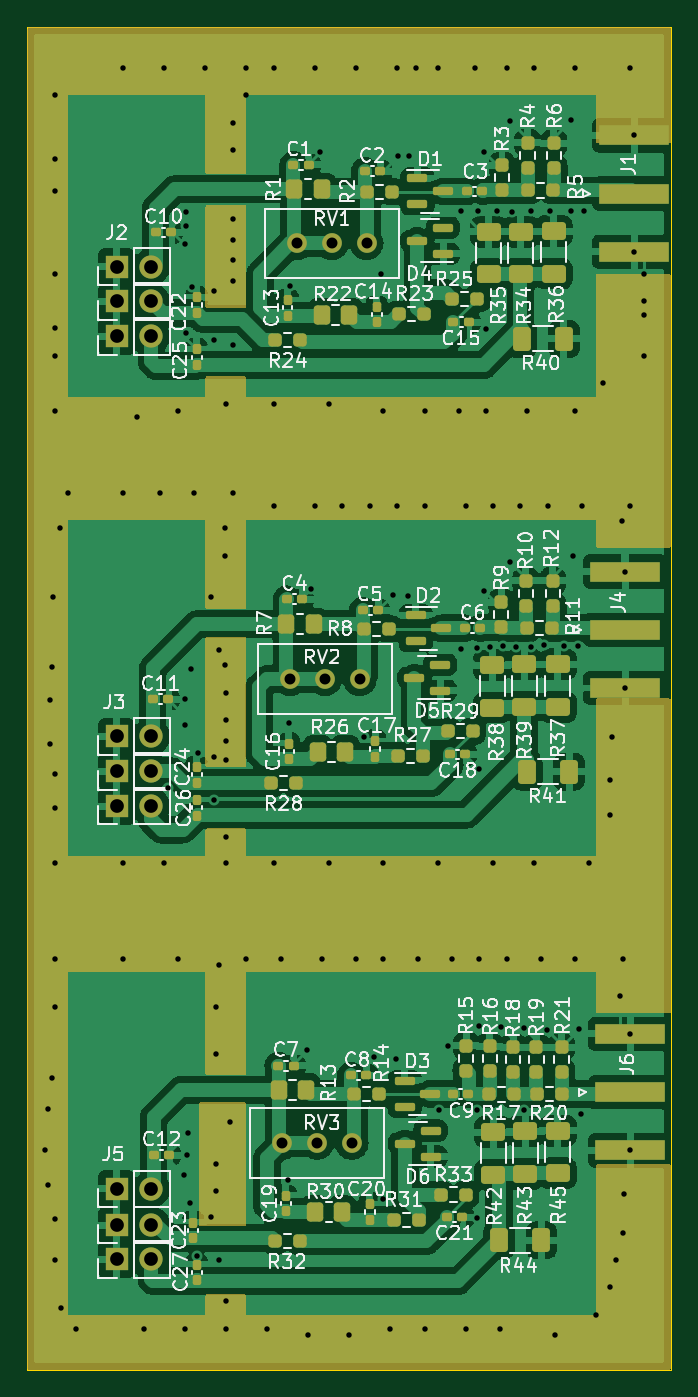
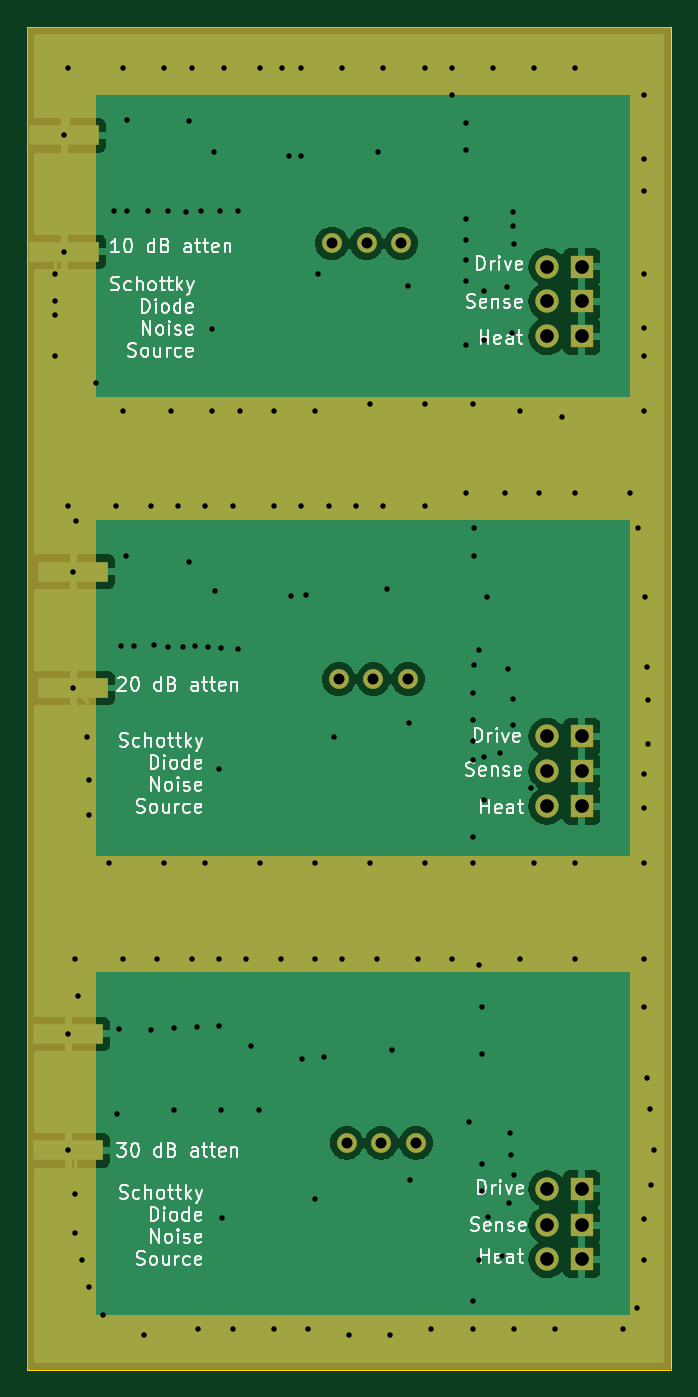
Circuit board: 11 layer files. Board 47.0 x 98.0 mm.
- bottom_copper: SchottkyNoiseSource-CuBottom.gbr (65514 bytes)
- top_copper: SchottkyNoiseSource-CuTop.gbr (292230 bytes)
- outline: SchottkyNoiseSource-EdgeCuts.gbr (698 bytes)
- bottom_mask: SchottkyNoiseSource-MaskBottom.gbr (7612 bytes)
- top_mask: SchottkyNoiseSource-MaskTop.gbr (20642 bytes)
- drill: SchottkyNoiseSource-NPTH.drl (274 bytes)
- drill: SchottkyNoiseSource-PTH.drl (4223 bytes)
- paste: SchottkyNoiseSource-PasteBottom.gbr (704 bytes)
- paste: SchottkyNoiseSource-PasteTop.gbr (8433 bytes)
- bottom_silk: SchottkyNoiseSource-SilkBottom.gbr (50434 bytes)
- top_silk: SchottkyNoiseSource-SilkTop.gbr (109171 bytes)

=== bottom_copper: SchottkyNoiseSource-CuBottom.gbr (65514 bytes, source omitted) ===
=== top_copper: SchottkyNoiseSource-CuTop.gbr (292230 bytes, source omitted) ===
=== outline: SchottkyNoiseSource-EdgeCuts.gbr ===
%TF.GenerationSoftware,KiCad,Pcbnew,(6.0.11)*%
%TF.CreationDate,2023-07-19T09:13:22-05:00*%
%TF.ProjectId,SchottkyNoiseSource,5363686f-7474-46b7-994e-6f697365536f,rev?*%
%TF.SameCoordinates,Original*%
%TF.FileFunction,Profile,NP*%
%FSLAX46Y46*%
G04 Gerber Fmt 4.6, Leading zero omitted, Abs format (unit mm)*
G04 Created by KiCad (PCBNEW (6.0.11)) date 2023-07-19 09:13:22*
%MOMM*%
%LPD*%
G01*
G04 APERTURE LIST*
%TA.AperFunction,Profile*%
%ADD10C,0.100000*%
%TD*%
G04 APERTURE END LIST*
D10*
X137000000Y-144000000D02*
X90000000Y-144000000D01*
X90000000Y-46000000D02*
X137000000Y-46000000D01*
X137000000Y-46000000D02*
X137000000Y-144000000D01*
X90000000Y-144000000D02*
X90000000Y-46000000D01*
M02*

=== bottom_mask: SchottkyNoiseSource-MaskBottom.gbr (7612 bytes, source omitted) ===
=== top_mask: SchottkyNoiseSource-MaskTop.gbr (20642 bytes, source omitted) ===
=== drill: SchottkyNoiseSource-NPTH.drl ===
M48
; DRILL file {KiCad (6.0.11)} date Wed Jul 19 09:13:22 2023
; FORMAT={-:-/ absolute / inch / decimal}
; #@! TF.CreationDate,2023-07-19T09:13:22-05:00
; #@! TF.GenerationSoftware,Kicad,Pcbnew,(6.0.11)
; #@! TF.FileFunction,NonPlated,1,2,NPTH
FMAT,2
INCH
%
G90
G05
T0
M30

=== drill: SchottkyNoiseSource-PTH.drl ===
M48
; DRILL file {KiCad (6.0.11)} date Wed Jul 19 09:13:22 2023
; FORMAT={-:-/ absolute / inch / decimal}
; #@! TF.CreationDate,2023-07-19T09:13:22-05:00
; #@! TF.GenerationSoftware,Kicad,Pcbnew,(6.0.11)
; #@! TF.FileFunction,Plated,1,2,PTH
FMAT,2
INCH
; #@! TA.AperFunction,Plated,PTH,ViaDrill
T1C0.0157
; #@! TA.AperFunction,Plated,PTH,ComponentDrill
T2C0.0315
; #@! TA.AperFunction,Plated,PTH,ComponentDrill
T3C0.0394
%
G90
G05
T1
X3.5938Y-5.0378
X3.6024Y-5.1378
X3.6036Y-4.9197
X3.6087Y-3.8717
X3.6091Y-3.7437
X3.613Y-3.6516
X3.6135Y-4.8311
X3.6185Y-3.4484
X3.622Y-2.0079
X3.622Y-2.1898
X3.622Y-2.2835
X3.622Y-2.5197
X3.622Y-2.6772
X3.622Y-2.7559
X3.622Y-2.9134
X3.622Y-3.9567
X3.622Y-4.0551
X3.622Y-4.2126
X3.622Y-4.4882
X3.622Y-4.626
X3.622Y-5.2362
X3.622Y-5.3543
X3.6382Y-3.2516
X3.6417Y-5.4921
X3.6614Y-3.1496
X3.6824Y-5.5512
X3.8189Y-1.9291
X3.8189Y-3.1496
X3.8189Y-4.2126
X3.8189Y-4.4882
X3.8583Y-2.9331
X3.878Y-5.5512
X3.9236Y-3.1496
X3.937Y-1.9291
X3.937Y-4.2126
X3.9472Y-3.998
X3.9764Y-2.9134
X3.9764Y-4.4882
X3.9941Y-5.1102
X3.9953Y-2.4362
X3.9961Y-5.5512
X3.9965Y-3.7433
X3.9976Y-3.8177
X3.9984Y-2.3827
X3.9992Y-2.3421
X4.0Y-2.69
X4.0031Y-5.0528
X4.0059Y-4.9906
X4.01Y-5.19
X4.0134Y-3.6559
X4.0157Y-2.5591
X4.022Y-3.1496
X4.03Y-5.3433
X4.0354Y-3.8976
X4.0551Y-1.9291
X4.07Y-5.23
X4.0713Y-3.4484
X4.08Y-2.57
X4.08Y-2.71
X4.08Y-3.91
X4.08Y-4.0315
X4.0859Y-4.626
X4.0859Y-4.7622
X4.0859Y-5.0772
X4.0859Y-5.1559
X4.0945Y-3.6024
X4.0945Y-4.5079
X4.0945Y-5.3543
X4.1106Y-3.2516
X4.1106Y-3.3303
X4.1106Y-3.6453
X4.1142Y-2.8937
X4.1142Y-3.724
X4.1142Y-3.8028
X4.1142Y-3.8626
X4.1142Y-3.9173
X4.1142Y-4.1388
X4.1142Y-4.2126
X4.1142Y-5.4724
X4.1142Y-5.5512
X4.1253Y-4.9591
X4.1339Y-2.0866
X4.1339Y-2.1654
X4.1339Y-2.3622
X4.1339Y-2.4239
X4.1339Y-2.48
X4.1339Y-2.54
X4.1339Y-2.7261
X4.1339Y-3.1496
X4.1732Y-1.9291
X4.1732Y-2.0079
X4.1732Y-4.4882
X4.2323Y-5.5512
X4.252Y-1.9291
X4.252Y-2.8937
X4.252Y-3.189
X4.252Y-4.2126
X4.2717Y-4.4882
X4.2925Y-5.1248
X4.2953Y-3.811
X4.2992Y-2.5551
X4.3458Y-4.7504
X4.3504Y-5.5709
X4.3587Y-3.4248
X4.3701Y-1.9291
X4.3701Y-3.189
X4.3858Y-2.1693
X4.3898Y-4.4882
X4.4094Y-2.8937
X4.4094Y-4.2126
X4.4488Y-3.189
X4.4685Y-5.5709
X4.4882Y-1.9291
X4.4882Y-4.4882
X4.5118Y-3.8504
X4.5276Y-3.189
X4.5406Y-4.7701
X4.5591Y-2.5197
X4.5657Y-5.1783
X4.5669Y-2.9134
X4.5669Y-4.2126
X4.5669Y-4.4882
X4.5866Y-5.5512
X4.5929Y-3.4425
X4.6036Y-4.778
X4.6063Y-1.9291
X4.6063Y-3.189
X4.6083Y-2.1811
X4.6362Y-3.4465
X4.6417Y-2.1831
X4.6606Y-1.9291
X4.6654Y-4.4882
X4.685Y-2.9134
X4.685Y-3.189
X4.685Y-5.5512
X4.7244Y-1.9291
X4.7244Y-4.2126
X4.7276Y-4.922
X4.7513Y-4.7386
X4.7638Y-4.4882
X4.7835Y-2.9134
X4.7886Y-2.3402
X4.7894Y-3.6
X4.8031Y-3.189
X4.8031Y-5.5512
X4.8295Y-1.9291
X4.835Y-5.2335
X4.8366Y-3.5953
X4.837Y-4.9236
X4.8386Y-2.3409
X4.8418Y-4.6815
X4.8421Y-3.9433
X4.8425Y-4.4882
X4.8547Y-3.4327
X4.8563Y-2.1713
X4.8622Y-2.9134
X4.8626Y-2.6803
X4.8744Y-3.5921
X4.8819Y-3.189
X4.8819Y-4.2126
X4.8941Y-2.3398
X4.9016Y-5.5512
X4.9048Y-4.6835
X4.9118Y-3.5909
X4.9213Y-1.9291
X4.9213Y-4.4882
X4.9291Y-2.0807
X4.9295Y-3.348
X4.9374Y-2.3421
X4.9472Y-3.5921
X4.9606Y-3.189
X4.9717Y-4.9244
X4.9718Y-4.6874
X4.9803Y-2.9134
X4.9906Y-2.3409
X4.9906Y-3.5917
X5.0Y-1.9291
X5.0Y-4.2126
X5.0197Y-4.4882
X5.0287Y-3.5878
X5.0367Y-4.6933
X5.0394Y-3.189
X5.0457Y-2.3402
X5.0591Y-5.5709
X5.0866Y-3.589
X5.1059Y-2.3398
X5.1063Y-2.0787
X5.1106Y-3.3303
X5.1181Y-1.9291
X5.1181Y-2.9134
X5.1181Y-4.4882
X5.1252Y-3.5898
X5.1292Y-4.6894
X5.1346Y-4.9343
X5.1378Y-3.189
X5.1445Y-2.3413
X5.1575Y-4.2126
X5.1772Y-5.5118
X5.1969Y-2.8346
X5.2165Y-3.9764
X5.2165Y-4.0748
X5.2165Y-5.4331
X5.2228Y-3.852
X5.2362Y-5.3543
X5.2473Y-4.5949
X5.2524Y-3.2319
X5.2559Y-4.4882
X5.2559Y-5.2756
X5.2572Y-5.1657
X5.2613Y-3.376
X5.2613Y-3.7106
X5.2756Y-1.9291
X5.2756Y-3.189
X5.2756Y-4.7047
X5.2756Y-5.0394
X5.287Y-2.1224
X5.287Y-2.4571
X5.315Y-2.5197
X5.315Y-2.5984
X5.315Y-2.6378
X5.315Y-2.7559
T2
X4.2761Y-5.0177
X4.2988Y-3.685
X4.3185Y-2.4331
X4.3761Y-5.0177
X4.3988Y-3.685
X4.4185Y-2.4331
X4.4761Y-5.0177
X4.4988Y-3.685
X4.5185Y-2.4331
T3
X3.8Y-2.5
X3.8Y-2.6
X3.8Y-2.7
X3.8Y-3.85
X3.8Y-3.95
X3.8Y-4.05
X3.8Y-5.15
X3.8Y-5.254
X3.8Y-5.3524
X3.9Y-2.5
X3.9Y-2.6
X3.9Y-2.7
X3.9Y-3.85
X3.9Y-3.95
X3.9Y-4.05
X3.9Y-5.15
X3.9Y-5.254
X3.9Y-5.3524
T0
M30

=== paste: SchottkyNoiseSource-PasteBottom.gbr ===
%TF.GenerationSoftware,KiCad,Pcbnew,(6.0.11)*%
%TF.CreationDate,2023-07-19T09:13:22-05:00*%
%TF.ProjectId,SchottkyNoiseSource,5363686f-7474-46b7-994e-6f697365536f,rev?*%
%TF.SameCoordinates,Original*%
%TF.FileFunction,Paste,Bot*%
%TF.FilePolarity,Positive*%
%FSLAX46Y46*%
G04 Gerber Fmt 4.6, Leading zero omitted, Abs format (unit mm)*
G04 Created by KiCad (PCBNEW (6.0.11)) date 2023-07-19 09:13:22*
%MOMM*%
%LPD*%
G01*
G04 APERTURE LIST*
%ADD10R,5.080000X1.500000*%
G04 APERTURE END LIST*
D10*
%TO.C,J1*%
X134290000Y-53910000D03*
X134290000Y-62410000D03*
%TD*%
%TO.C,J6*%
X134000000Y-119500000D03*
X134000000Y-128000000D03*
%TD*%
%TO.C,J4*%
X133637500Y-94250000D03*
X133637500Y-85750000D03*
%TD*%
M02*

=== paste: SchottkyNoiseSource-PasteTop.gbr (8433 bytes, source omitted) ===
=== bottom_silk: SchottkyNoiseSource-SilkBottom.gbr (50434 bytes, source omitted) ===
=== top_silk: SchottkyNoiseSource-SilkTop.gbr (109171 bytes, source omitted) ===
